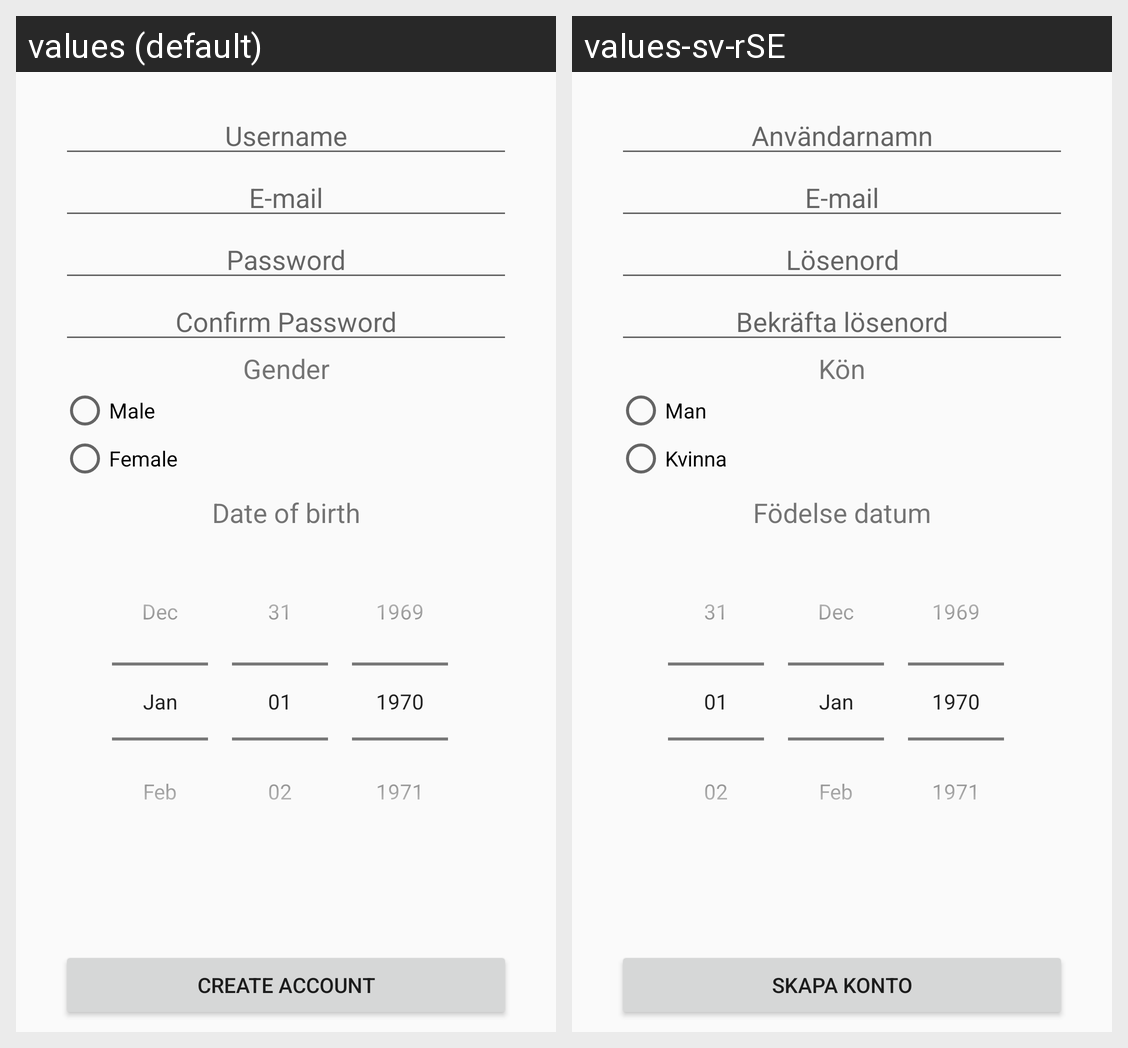

Locale-by-locale string values for the Android screen shown in this grid:
Android screen res/layout/activity_sign_up.xml rendered under 2 locales, left to right: values (default), values-sv-rSE. Device: Nexus 5 (rendered at 1080×1920; each locale shown at half size, 540×960, under a caption strip naming it); theme AppTheme.
Strings drawn on this screen, with the default value and each locale's value (text and hints the layout hard-codes, and strings that could not be matched under every locale, appear in the picture but are not listed):

username
  values: Username
  values-sv-rSE: Användarnamn

email
  values: E-mail
  values-sv-rSE: E-mail  [not translated; the default value is used]

password
  values: Password
  values-sv-rSE: Lösenord

passwordConfirm
  values: Confirm Password
  values-sv-rSE: Bekräfta lösenord

gender
  values: Gender
  values-sv-rSE: Kön

male
  values: Male
  values-sv-rSE: Man

female
  values: Female
  values-sv-rSE: Kvinna

dateOfBirth
  values: Date of birth
  values-sv-rSE: Födelse datum

createAccount
  values: Create account
  values-sv-rSE: Skapa konto
